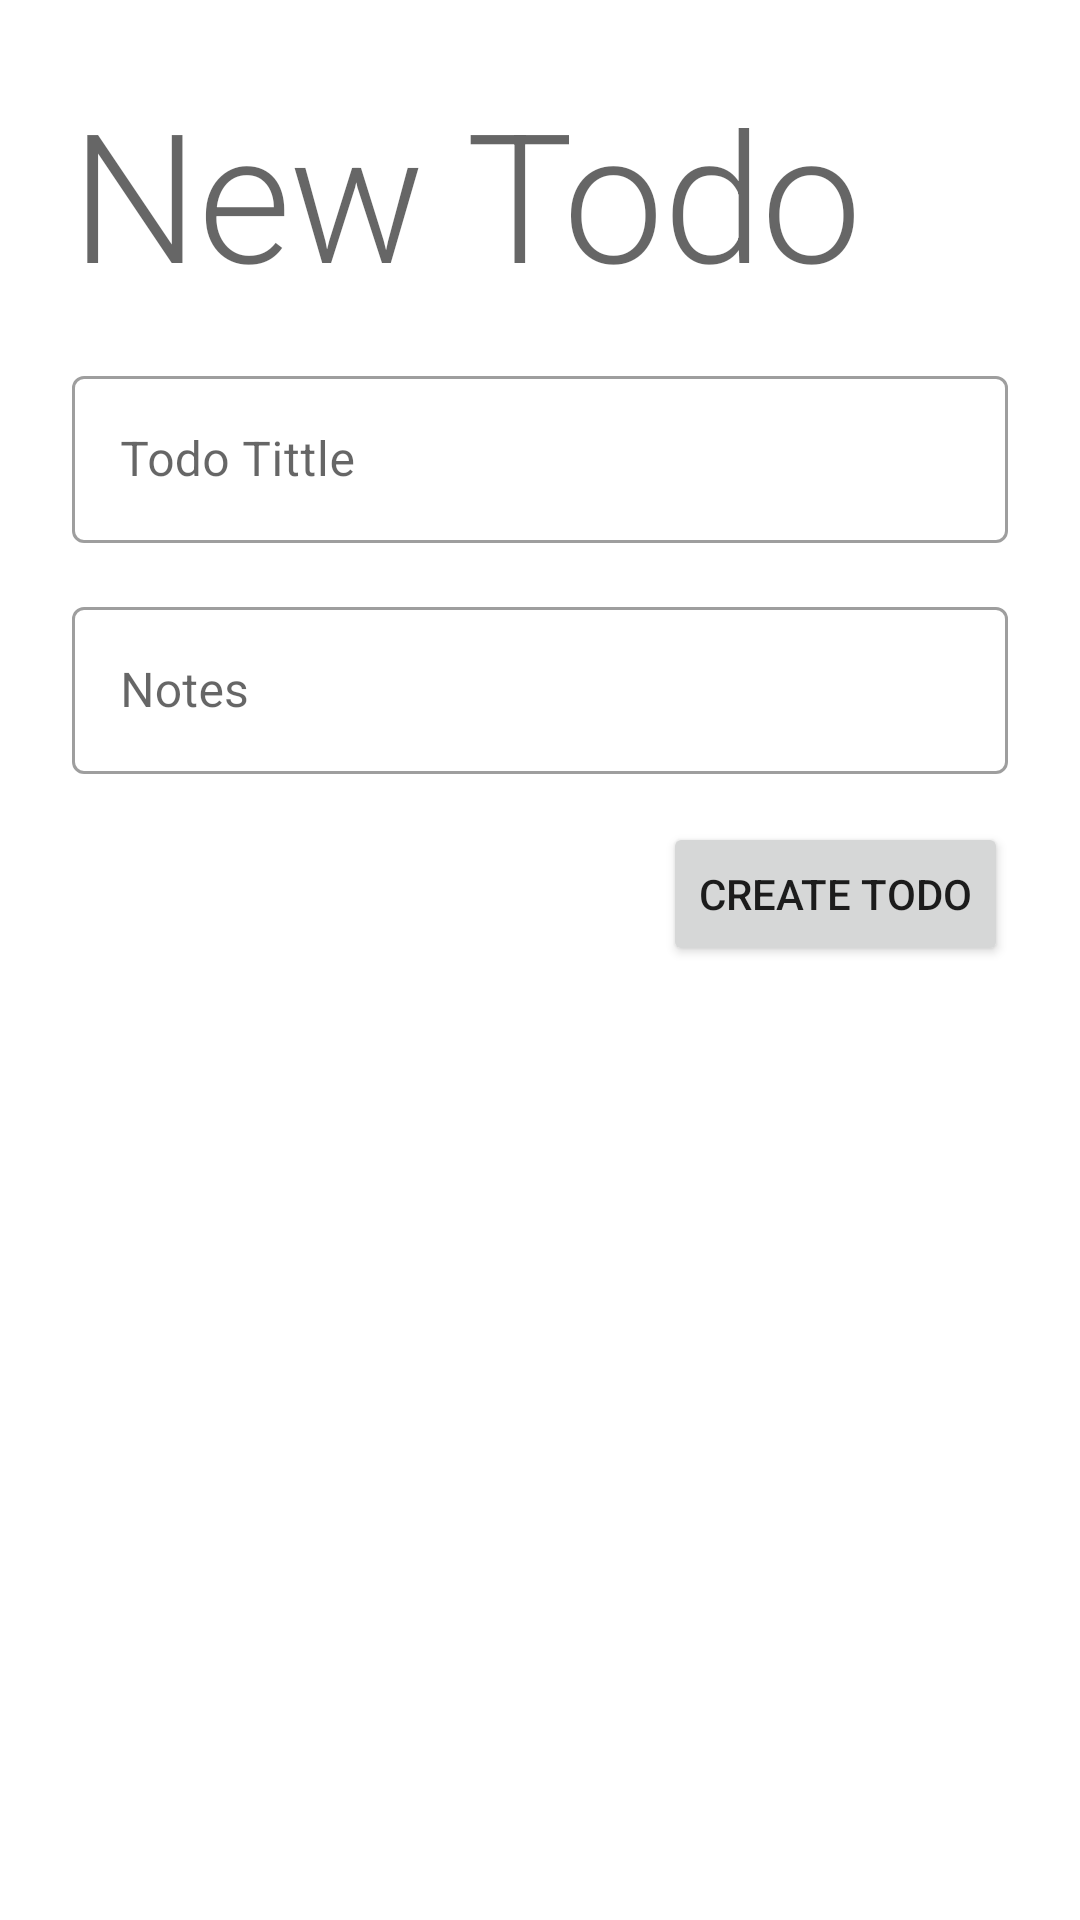

Android layout source for this screen:
<!-- AndroidManifest.xml: application theme Theme.TodoApp_week8_160419007 -->
<!-- res/layout/fragment_create_to_do.xml -->
<?xml version="1.0" encoding="utf-8"?>
<FrameLayout xmlns:android="http://schemas.android.com/apk/res/android"
    xmlns:app="http://schemas.android.com/apk/res-auto"
    xmlns:tools="http://schemas.android.com/tools"
    android:id="@+id/txtNotes"
    android:layout_width="match_parent"
    android:layout_height="match_parent"
    tools:context=".view.CreateToDoFragment">

    <androidx.constraintlayout.widget.ConstraintLayout
        android:layout_width="match_parent"
        android:layout_height="match_parent">

        <TextView
            android:id="@+id/textView"
            style="@style/TextAppearance.MaterialComponents.Headline2"
            android:layout_width="0dp"
            android:layout_height="wrap_content"
            android:layout_marginStart="24dp"
            android:layout_marginTop="24dp"
            android:layout_marginEnd="24dp"
            android:text="@string/newtodo"
            app:layout_constraintEnd_toEndOf="parent"
            app:layout_constraintStart_toStartOf="parent"
            app:layout_constraintTop_toTopOf="parent" />

        <com.google.android.material.textfield.TextInputLayout
            android:id="@+id/textInputLayout"
            style="@style/Widget.MaterialComponents.TextInputLayout.OutlinedBox"
            android:layout_width="0dp"
            android:layout_height="wrap_content"
            android:layout_marginStart="24dp"
            android:layout_marginTop="16dp"
            android:layout_marginEnd="24dp"
            android:hint="@string/todotitle"
            app:hintAnimationEnabled="true"
            app:hintEnabled="true"
            app:layout_constraintEnd_toEndOf="parent"
            app:layout_constraintStart_toStartOf="parent"
            app:layout_constraintTop_toBottomOf="@+id/textView">

            <com.google.android.material.textfield.TextInputEditText
                android:id="@+id/txtTitle"
                android:layout_width="match_parent"
                android:layout_height="wrap_content" />
        </com.google.android.material.textfield.TextInputLayout>

        <com.google.android.material.textfield.TextInputLayout
            android:id="@+id/textInputLayout2"
            style="@style/Widget.MaterialComponents.TextInputLayout.OutlinedBox"
            android:layout_width="match_parent"
            android:layout_height="wrap_content"
            android:layout_marginStart="24dp"
            android:layout_marginTop="16dp"
            android:layout_marginEnd="24dp"
            android:hint="@string/notes"
            app:hintAnimationEnabled="true"
            app:hintEnabled="true"
            app:layout_constraintEnd_toEndOf="parent"
            app:layout_constraintStart_toStartOf="parent"
            app:layout_constraintTop_toBottomOf="@+id/textInputLayout">

            <com.google.android.material.textfield.TextInputEditText
                android:id="@+id/txtNotess"
                android:layout_width="match_parent"
                android:layout_height="wrap_content" />
        </com.google.android.material.textfield.TextInputLayout>

        <Button
            android:id="@+id/btnCreate"
            android:layout_width="wrap_content"
            android:layout_height="wrap_content"
            android:layout_marginTop="16dp"
            android:layout_marginEnd="24dp"
            android:text="@string/createtodo"
            app:layout_constraintEnd_toEndOf="parent"
            app:layout_constraintTop_toBottomOf="@+id/textInputLayout2" />
    </androidx.constraintlayout.widget.ConstraintLayout>
</FrameLayout>
<!-- resources referenced by this layout -->
<resources>
  <string name="createtodo">Create todo</string>
  <string name="newtodo">New Todo</string>
  <string name="notes">Notes</string>
  <string name="todotitle">Todo Tittle</string>
  <style name="Theme.TodoApp_week8_160419007" parent="Theme.MaterialComponents.DayNight.DarkActionBar">
          
          <item name="colorPrimary">@color/purple_500</item>
          <item name="colorPrimaryVariant">@color/purple_700</item>
          <item name="colorOnPrimary">@color/white</item>
          
          <item name="colorSecondary">@color/teal_200</item>
          <item name="colorSecondaryVariant">@color/teal_700</item>
          <item name="colorOnSecondary">@color/black</item>
          
          <item name="android:statusBarColor" tools:targetApi="l">?attr/colorPrimaryVariant</item>
          
      </style>
  <!-- not gathered from this repository: default colours our renderer supplied (Android Studio template values) -->
  <color name="purple_500">#FF6200EE</color>
  <color name="purple_700">#FF3700B3</color>
  <color name="teal_200">#FF03DAC5</color>
  <color name="teal_700">#FF018786</color>
  <color name="black">#FF000000</color>
  <color name="white">#FFFFFFFF</color>
</resources>
